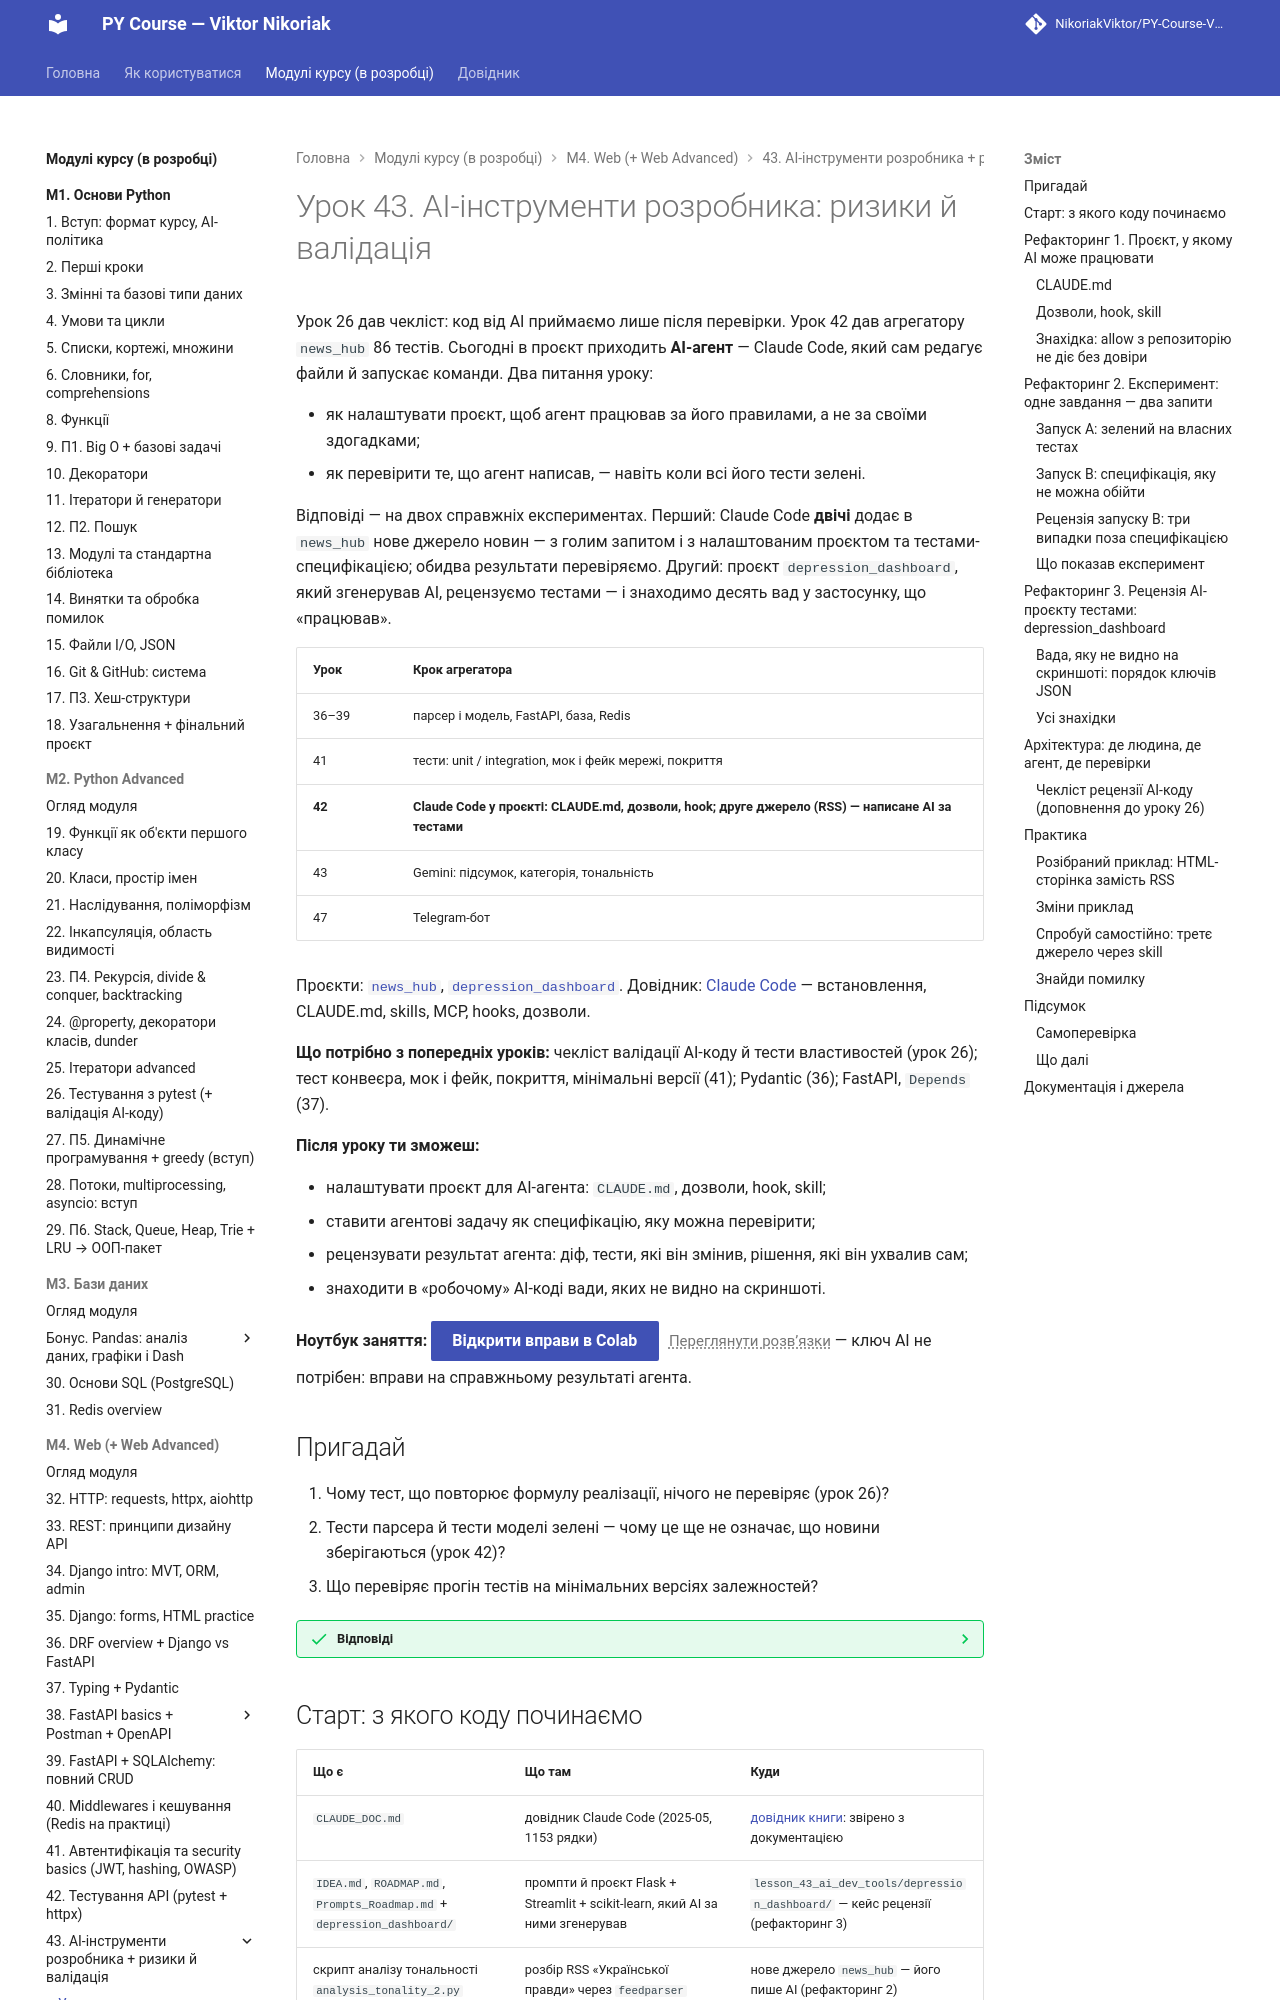

repository: OleksandrStohnii/PY-Course-Victor-Nikoriak-22-09-2026 · page: modules/m4/lesson_43/index.html · generator: mkdocs

# Урок 43. AI-інструменти розробника: ризики й валідація

Урок 26 дав чекліст: код від AI приймаємо лише після перевірки. Урок 42 дав агрегатору `news_hub` 86 тестів. Сьогодні в проєкт приходить **AI-агент** — Claude Code, який сам редагує файли й запускає команди. Два питання уроку:

- як налаштувати проєкт, щоб агент працював за його правилами, а не за своїми здогадками;
- як перевірити те, що агент написав, — навіть коли всі його тести зелені.

Відповіді — на двох справжніх експериментах. Перший: Claude Code **двічі** додає в `news_hub` нове джерело новин — з голим запитом і з налаштованим проєктом та тестами-специфікацією; обидва результати перевіряємо. Другий: проєкт `depression_dashboard`, який згенерував AI, рецензуємо тестами — і знаходимо десять вад у застосунку, що «працював».

| Урок | Крок агрегатора |
|---|---|
| 36–39 | парсер і модель, FastAPI, база, Redis |
| 41 | тести: unit / integration, мок і фейк мережі, покриття |
| **42** | **Claude Code у проєкті: CLAUDE.md, дозволи, hook; друге джерело (RSS) — написане AI за тестами** |
| 43 | Gemini: підсумок, категорія, тональність |
| 47 | Telegram-бот |

Проєкти: [`news_hub`](https://github.com/NikoriakViktor/PY-Course-Victor-Nikoriak-22-09-2026/tree/main/module_4/lessons/lesson_43_ai_dev_tools/news_hub), [`depression_dashboard`](https://github.com/NikoriakViktor/PY-Course-Victor-Nikoriak-22-09-2026/tree/main/module_4/lessons/lesson_43_ai_dev_tools/depression_dashboard). Довідник: [Claude Code](ai/claude_code.md) — встановлення, CLAUDE.md, skills, MCP, hooks, дозволи.

**Що потрібно з попередніх уроків:** чекліст валідації AI-коду й тести властивостей (урок 26); тест конвеєра, мок і фейк, покриття, мінімальні версії (41); Pydantic (36); FastAPI, `Depends` (37).

**Після уроку ти зможеш:**

- налаштувати проєкт для AI-агента: `CLAUDE.md`, дозволи, hook, skill;
- ставити агентові задачу як специфікацію, яку можна перевірити;
- рецензувати результат агента: діф, тести, які він змінив, рішення, які він ухвалив сам;
- знаходити в «робочому» AI-коді вади, яких не видно на скриншоті.

**Ноутбук заняття:** [Відкрити вправи в Colab](https://colab.research.google.com/github/NikoriakViktor/PY-Course-Victor-Nikoriak-22-09-2026/blob/main/module_4/lessons/lesson_43_ai_dev_tools/note_lesson_43_ai_review_student.ipynb){ .md-button .md-button--primary } [Переглянути розв’язки](https://github.com/NikoriakViktor/PY-Course-Victor-Nikoriak-22-09-2026/blob/main/module_4/lessons/lesson_43_ai_dev_tools/note_lesson_43_ai_review.ipynb){ .solutions-link } — ключ AI не потрібен: вправи на справжньому результаті агента.

## Пригадай

1. Чому тест, що повторює формулу реалізації, нічого не перевіряє (урок 26)?
2. Тести парсера й тести моделі зелені — чому це ще не означає, що новини зберігаються (урок 42)?
3. Що перевіряє прогін тестів на мінімальних версіях залежностей?

??? success "Відповіді"

    1. Якщо формула хибна, очікуване значення хибне так само — тест проходить. Очікування беруть з вимог, а не з коду.
    2. Кожен перевіряв свою половину на своїх даних. Контракт між ними (формат часу) перевіряє лише тест конвеєра на спільній фікстурі.
    3. Що `requirements.txt` каже правду: проєкт працює з найстарішими версіями, які він дозволяє. В уроці 42 так знайшли падіння парсера з beautifulsoup4 4.12.

## Старт: з якого коду починаємо

| Що є | Що там | Куди |
|---|---|---|
| `CLAUDE_DOC.md` | довідник Claude Code (2025-05, 1153 рядки) | [довідник книги](ai/claude_code.md): звірено з документацією |
| `IDEA.md`, `ROADMAP.md`, `Prompts_Roadmap.md` + `depression_dashboard/` | промпти й проєкт Flask + Streamlit + scikit-learn, який AI за ними згенерував | `lesson_43_ai_dev_tools/depression_dashboard/` — кейс рецензії (рефакторинг 3) |
| скрипт аналізу тональності `analysis_tonality_2.py` | розбір RSS «Української правди» через `feedparser` | нове джерело `news_hub` — його пише AI (рефакторинг 2) |
| урок 26 курсу | чекліст валідації AI-коду | розширюємо для агентів |
